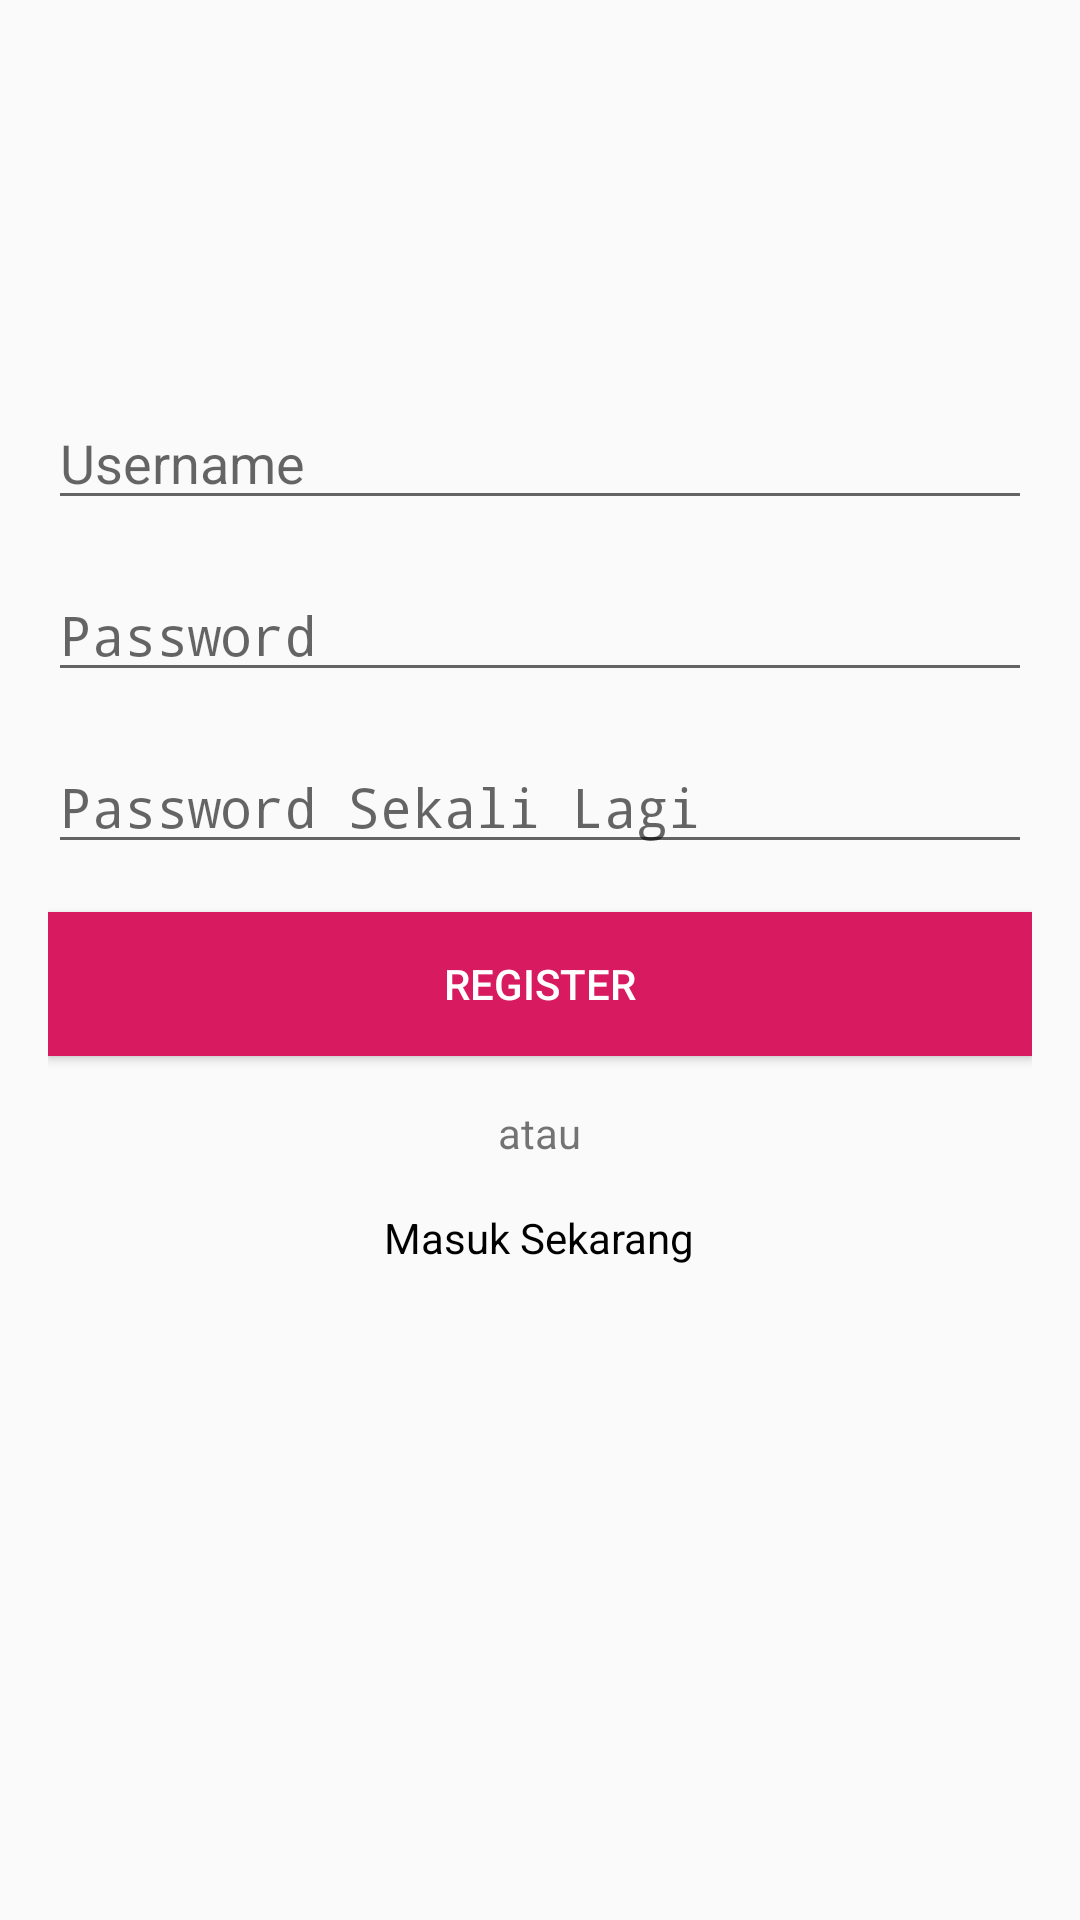

This screen was rendered from an Android layout file. Write that file and the resources it references.
<!-- AndroidManifest.xml: activity theme AppTheme.NoActionBar -->
<!-- res/layout/activity_register.xml -->
<?xml version="1.0" encoding="utf-8"?>
<LinearLayout xmlns:android="http://schemas.android.com/apk/res/android"
    xmlns:app="http://schemas.android.com/apk/res-auto"
    xmlns:tools="http://schemas.android.com/tools"
    android:layout_width="match_parent"
    android:padding="16dp"
    android:orientation="vertical"
    android:layout_height="match_parent"
    tools:context=".LoginActivity">

    <ImageView
        android:layout_gravity="center_horizontal"
        android:layout_marginTop="20dp"
        android:src="@drawable/icon_splash"
        android:layout_width="80dp"
        android:layout_height="80dp" />
    <EditText
        android:id="@+id/edittext_username"
        android:layout_marginTop="16dp"
        android:hint="Username"
        android:layout_width="match_parent"
        android:layout_height="wrap_content" />
    <EditText
        android:id="@+id/edittext_password"
        android:layout_marginTop="16dp"
        android:hint="Password"
        android:inputType="textPassword"
        android:layout_width="match_parent"
        android:layout_height="wrap_content" />
    <EditText
        android:id="@+id/edittext_password_validasi"
        android:layout_marginTop="16dp"
        android:hint="Password Sekali Lagi"
        android:inputType="textPassword"
        android:layout_width="match_parent"
        android:layout_height="wrap_content" />
    <Button
        android:id="@+id/button_register"
        android:layout_marginTop="16dp"
        android:text="Register"
        android:background="@color/colorAccent"
        android:textColor="#fff"
        android:layout_width="match_parent"
        android:layout_height="wrap_content" />
    <TextView
        android:text="atau"
        android:layout_gravity="center_horizontal"
        android:layout_marginTop="16dp"
        android:layout_width="wrap_content"
        android:layout_height="wrap_content" />
    <TextView
        android:id="@+id/textview_login"
        android:layout_marginTop="16dp"
        android:text="Masuk Sekarang"
        android:textColor="#000"
        android:layout_gravity="center_horizontal"
        android:layout_width="wrap_content"
        android:layout_height="wrap_content" />
</LinearLayout>
<!-- resources referenced by this layout -->
<resources>
  <color name="colorAccent">#D81B60</color>
  <style name="AppTheme.NoActionBar" parent="AppTheme">
          <item name="windowActionBar">false</item>
          <item name="windowNoTitle">true</item>
          
      </style>
  <style name="AppTheme" parent="Base.Theme.AppCompat.Light.DarkActionBar">
          
          <item name="colorPrimary">@color/colorPrimary</item>
          <item name="colorPrimaryDark">@color/colorPrimaryDark</item>
          <item name="colorAccent">@color/colorAccent</item>
      </style>
  <color name="colorPrimary">#008577</color>
  <color name="colorPrimaryDark">#00574B</color>
</resources>
